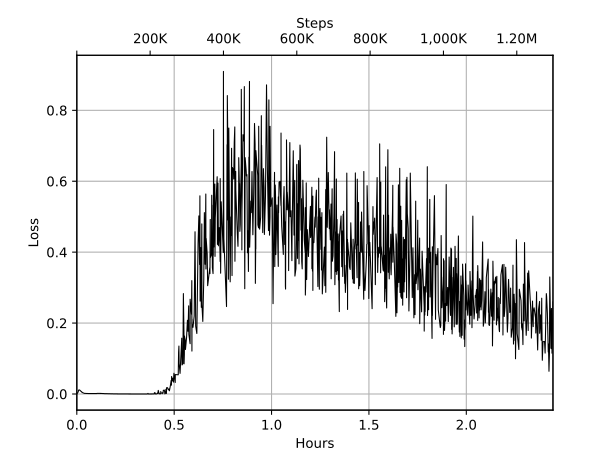

The file beside this chart, header and first rows:
Wall time, Step, Value
1571579803, 1900, 0.0004002
1571579819, 4300, 0.003452
1571579820, 4600, 0.003559
1571579828, 5700, 0.005562
1571579838, 7200, 0.01124
1571579840, 7500, 0.01063
1571579852, 9500, 0.01167
1571579892, 15600, 0.005982
1571579894, 15900, 0.006422
1571579900, 16800, 0.004474
1571579941, 23000, 0.001831
1571579944, 23500, 0.001799
1571579957, 25600, 0.001692
1571579961, 26100, 0.001794
1571579965, 26800, 0.001564
1571579969, 27400, 0.001554
1571579992, 30900, 0.001417
1571579994, 31100, 0.001533
1571579999, 31900, 0.001188
1571580018, 34800, 0.001175
1571580031, 36800, 0.001276
1571580066, 42200, 0.001267
1571580067, 42300, 0.00133
1571580080, 44300, 0.001071
1571580082, 44600, 0.001198
1571580092, 46100, 0.001359
1571580094, 46400, 0.001382
1571580094, 46500, 0.001255
1571580101, 47500, 0.001355
1571580141, 53700, 0.001494
1571580159, 56400, 0.001346
1571580169, 58000, 0.001275
1571580174, 58700, 0.001434
1571580175, 58800, 0.001665
1571580196, 62100, 0.001739
1571580205, 63500, 0.001697
1571580210, 64300, 0.001818
1571580212, 64500, 0.001427
1571580214, 64800, 0.001506
1571580215, 65000, 0.001581
1571580223, 66200, 0.001684
1571580229, 67200, 0.001519
1571580257, 71500, 0.001613
1571580262, 72300, 0.001509
1571580268, 73100, 0.001553
1571580282, 75300, 0.001324
1571580285, 75700, 0.001424
1571580291, 76600, 0.001198
1571580293, 77000, 0.001256
1571580294, 77200, 0.001354
1571580304, 78600, 0.001046
1571580305, 78800, 0.001129
1571580309, 79300, 0.001074
1571580310, 79500, 0.001266
1571580315, 80300, 0.001041
1571580319, 80900, 0.0009922
1571580320, 81000, 0.0008803
1571580338, 83700, 0.001002
1571580384, 90800, 0.0007358
1571580385, 91000, 0.0007074
... 940 more rows
